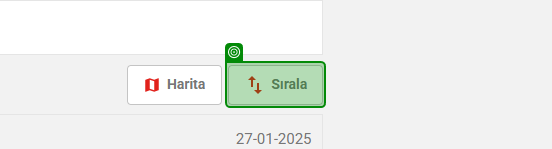
Task: Hepsi Emlak sitesinde verilen excel bilgilerine göre veri çekilmesi ve gelen verileri excele aktarıp, excelin mail atılması. Şema olarak REF kullanılarak yapılması
Workflow: DataExtractionfromBrowser

Step 1: select "Düşük Fiyat" in 'Sırala'

Step 2: get-text from 'İlan Table Data' (no picture)

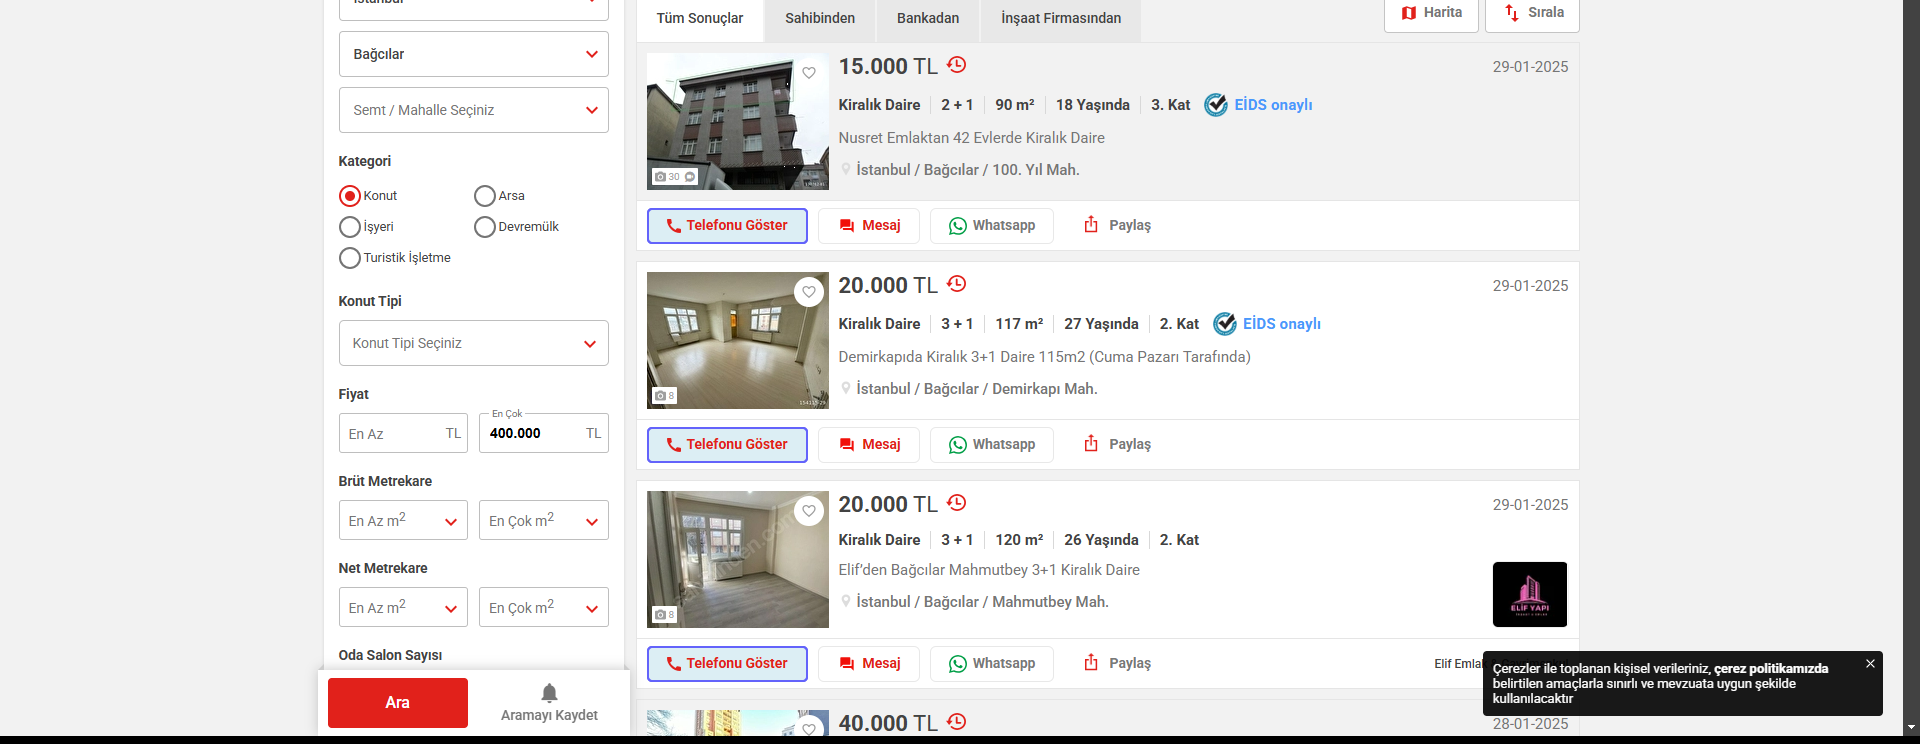
Step 3: For Each UI Element 'Telefonu Göster Button'